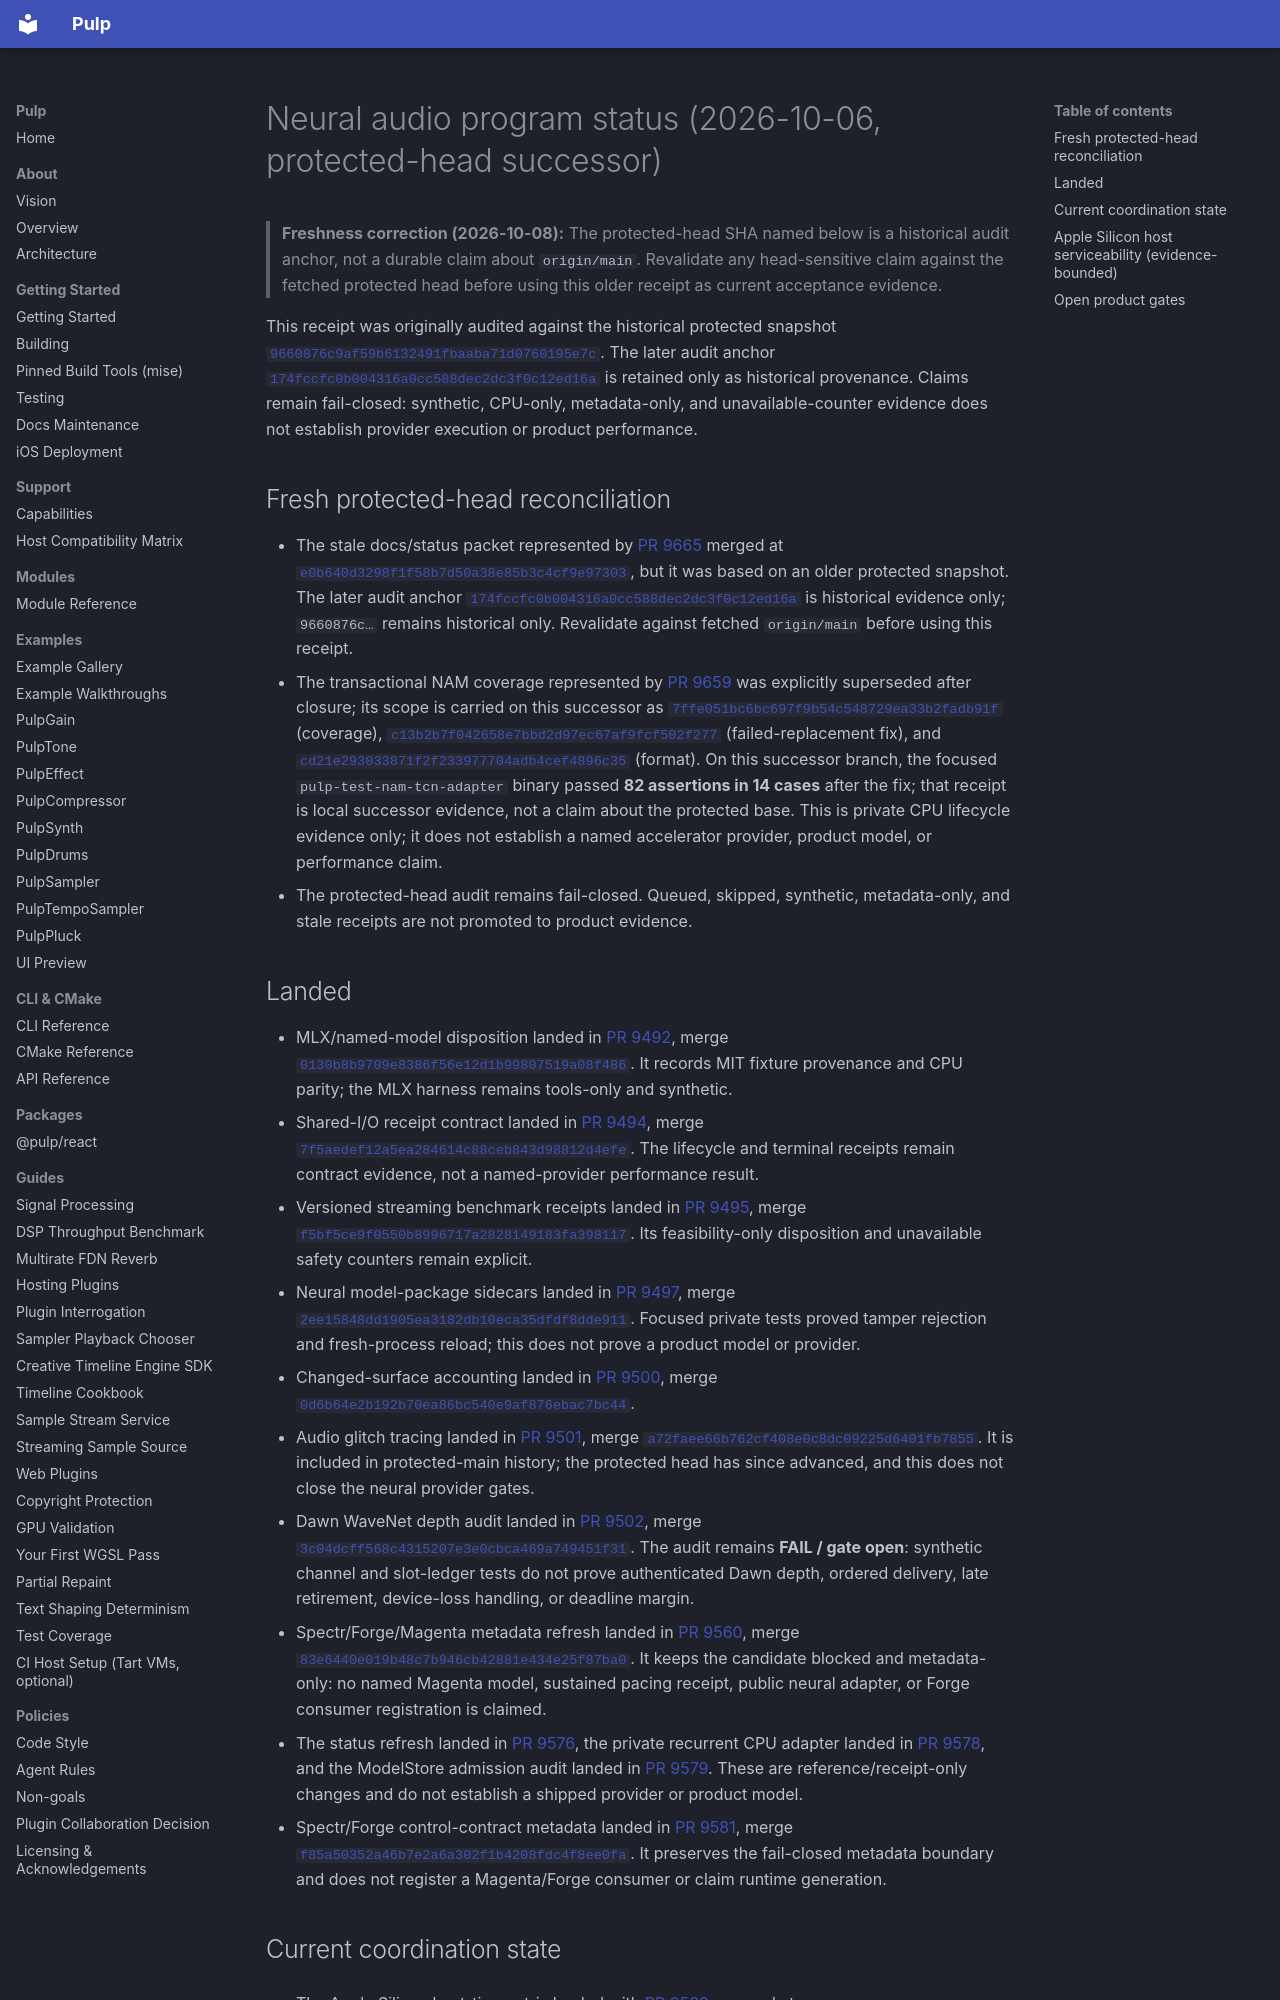

repository: Generous-Corp/pulp · page: status/neural-audio-program-status-20261004.html · generator: mkdocs

# Neural audio program status (2026-10-06, protected-head successor)

> **Freshness correction (2026-10-08):** The protected-head SHA named below is
> a historical audit anchor, not a durable claim about `origin/main`. Revalidate
> any head-sensitive claim against the fetched protected head before using this
> older receipt as current acceptance evidence.

This receipt was originally audited against the historical protected snapshot
[`9660876c9af59b6132491fbaaba71d0760195e7c`](https://github.com/Generous-Corp/pulp/commit/9660876c9af59b6132491fbaaba71d0760195e7c). The later audit anchor
[`174fccfc0b004316a0cc588dec2dc3f0c12ed16a`](https://github.com/Generous-Corp/pulp/commit/174fccfc0b004316a0cc588dec2dc3f0c12ed16a) is retained only as historical provenance. Claims remain fail-closed: synthetic, CPU-only, metadata-only, and unavailable-counter evidence does not establish provider execution or product performance.

## Fresh protected-head reconciliation

- The stale docs/status packet represented by [PR 9665](https://github.com/Generous-Corp/pulp/pull/9665) merged at [`e0b640d3298f1f58b7d50a38e85b3c4cf9e97303`](https://github.com/Generous-Corp/pulp/commit/e0b640d3298f1f58b7d50a38e85b3c4cf9e97303), but it was based on an older protected snapshot. The later audit anchor [`174fccfc0b004316a0cc588dec2dc3f0c12ed16a`](https://github.com/Generous-Corp/pulp/commit/174fccfc0b004316a0cc588dec2dc3f0c12ed16a) is historical evidence only; `9660876c…` remains historical only. Revalidate against fetched `origin/main` before using this receipt.
- The transactional NAM coverage represented by [PR 9659](https://github.com/Generous-Corp/pulp/pull/9659) was explicitly superseded after closure; its scope is carried on this successor as [`7ffe051bc6bc697f9b54c548729ea33b2fadb91f`](https://github.com/Generous-Corp/pulp/commit/7ffe051bc6bc697f9b54c548729ea33b2fadb91f) (coverage), [`c13b2b7f042658e7bbd2d97ec67af9fcf502f277`](https://github.com/Generous-Corp/pulp/commit/c13b2b7f042658e7bbd2d97ec67af9fcf502f277) (failed-replacement fix), and [`cd21e293033871f2f233977704adb4cef4896c35`](https://github.com/Generous-Corp/pulp/commit/cd21e293033871f2f233977704adb4cef4896c35) (format). On this successor branch, the focused `pulp-test-nam-tcn-adapter` binary passed **82 assertions in 14 cases** after the fix; that receipt is local successor evidence, not a claim about the protected base. This is private CPU lifecycle evidence only; it does not establish a named accelerator provider, product model, or performance claim.
- The protected-head audit remains fail-closed. Queued, skipped, synthetic, metadata-only, and stale receipts are not promoted to product evidence.

## Landed

- MLX/named-model disposition landed in [PR 9492](https://github.com/Generous-Corp/pulp/pull/9492), merge [`0130b8b9709e8386f56e12d1b99807519a08f486`](https://github.com/Generous-Corp/pulp/commit/0130b8b9709e8386f56e12d1b99807519a08f486). It records MIT fixture provenance and CPU parity; the MLX harness remains tools-only and synthetic.
- Shared-I/O receipt contract landed in [PR 9494](https://github.com/Generous-Corp/pulp/pull/9494), merge [`7f5aedef12a5ea284614c88ceb843d98812d4efe`](https://github.com/Generous-Corp/pulp/commit/7f5aedef12a5ea284614c88ceb843d98812d4efe). The lifecycle and terminal receipts remain contract evidence, not a named-provider performance result.
- Versioned streaming benchmark receipts landed in [PR 9495](https://github.com/Generous-Corp/pulp/pull/9495), merge [`f5bf5ce9f0550b8996717a2828149183fa398117`](https://github.com/Generous-Corp/pulp/commit/f5bf5ce9f0550b8996717a2828149183fa398117). Its feasibility-only disposition and unavailable safety counters remain explicit.
- Neural model-package sidecars landed in [PR 9497](https://github.com/Generous-Corp/pulp/pull/9497), merge [`2ee15848dd1905ea3182db10eca35dfdf8dde911`](https://github.com/Generous-Corp/pulp/commit/2ee15848dd1905ea3182db10eca35dfdf8dde911). Focused private tests proved tamper rejection and fresh-process reload; this does not prove a product model or provider.
- Changed-surface accounting landed in [PR 9500](https://github.com/Generous-Corp/pulp/pull/9500), merge [`0d6b64e2b192b70ea86bc540e9af876ebac7bc44`](https://github.com/Generous-Corp/pulp/commit/0d6b64e2b192b70ea86bc540e9af876ebac7bc44).
- Audio glitch tracing landed in [PR 9501](https://github.com/Generous-Corp/pulp/pull/9501), merge [`a72faee66b762cf408e0c8dc09225d6401fb7855`](https://github.com/Generous-Corp/pulp/commit/a72faee66b762cf408e0c8dc09225d6401fb7855). It is included in protected-main history; the protected head has since advanced, and this does not close the neural provider gates.
- Dawn WaveNet depth audit landed in [PR 9502](https://github.com/Generous-Corp/pulp/pull/9502), merge [`3c04dcff568c4315207e3e0cbca469a749451f31`](https://github.com/Generous-Corp/pulp/commit/3c04dcff568c4315207e3e0cbca469a749451f31). The audit remains **FAIL / gate open**: synthetic channel and slot-ledger tests do not prove authenticated Dawn depth, ordered delivery, late retirement, device-loss handling, or deadline margin.
- Spectr/Forge/Magenta metadata refresh landed in [PR 9560](https://github.com/Generous-Corp/pulp/pull/9560), merge [`83e6440e019b48c7b946cb42881e434e25f87ba0`](https://github.com/Generous-Corp/pulp/commit/83e6440e019b48c7b946cb42881e434e25f87ba0). It keeps the candidate blocked and metadata-only: no named Magenta model, sustained pacing receipt, public neural adapter, or Forge consumer registration is claimed.
- The status refresh landed in [PR 9576](https://github.com/Generous-Corp/pulp/pull/9576), the private recurrent CPU adapter landed in [PR 9578](https://github.com/Generous-Corp/pulp/pull/9578), and the ModelStore admission audit landed in [PR 9579](https://github.com/Generous-Corp/pulp/pull/9579). These are reference/receipt-only changes and do not establish a shipped provider or product model.
- Spectr/Forge control-contract metadata landed in [PR 9581](https://github.com/Generous-Corp/pulp/pull/9581), merge [`f85a50352a46b7e2a6a302f1b4208fdc4f8ee0fa`](https://github.com/Generous-Corp/pulp/commit/f85a50352a46b7e2a6a302f1b4208fdc4f8ee0fa). It preserves the fail-closed metadata boundary and does not register a Magenta/Forge consumer or claim runtime generation.
